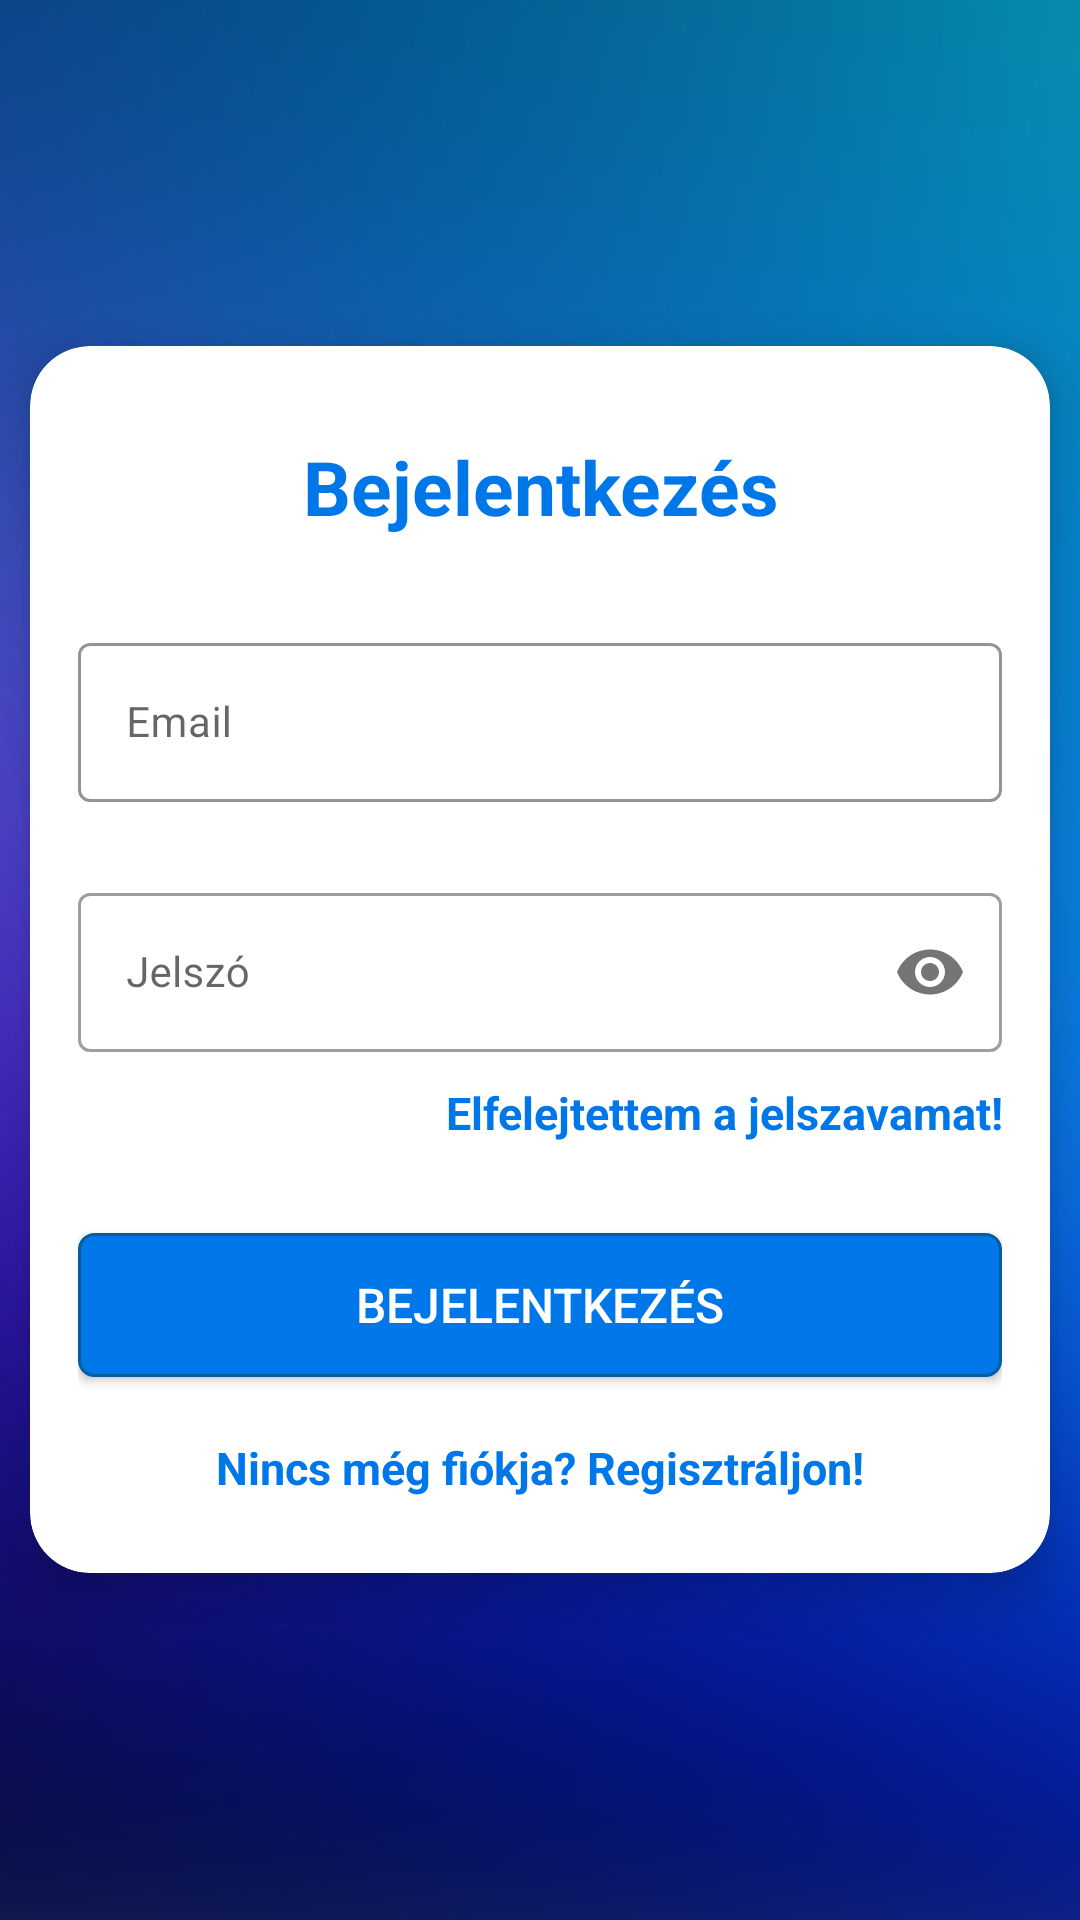

Here is an Android app screen rendered from its layout file. Give the layout XML and the strings, colors and styles it references.
<!-- AndroidManifest.xml: application theme NoActionBarTheme -->
<!-- res/layout/activity_login.xml -->
<?xml version="1.0" encoding="utf-8"?>
<LinearLayout xmlns:android="http://schemas.android.com/apk/res/android"
    xmlns:app="http://schemas.android.com/apk/res-auto"
    xmlns:tools="http://schemas.android.com/tools"
    android:layout_width="match_parent"
    android:layout_height="match_parent"
    tools:context=".LoginActivity"
    android:orientation="vertical"
    android:gravity="center"
    android:background="@drawable/blue_violet_gradient_background">

    <androidx.cardview.widget.CardView
        android:layout_width="match_parent"
        android:layout_height="wrap_content"
        app:cardBackgroundColor="@color/white"
        app:cardCornerRadius="20dp"
        android:layout_marginHorizontal="10dp"
        app:cardElevation="10dp">

        <LinearLayout
            android:layout_width="match_parent"
            android:layout_height="wrap_content"
            android:orientation="vertical">

            <TextView
                android:layout_width="match_parent"
                android:layout_height="wrap_content"
                android:text="@string/login_title"
                android:gravity="center"
                android:textSize="25sp"
                android:layout_marginTop="30dp"
                android:textStyle="bold"
                android:textColor="@color/Royal_Blue"/>

            <com.google.android.material.textfield.TextInputLayout
                android:id="@+id/emailLayout"
                style="@style/LoginTextInputOuterFieldStyle"
                android:layout_width="match_parent"
                android:layout_height="wrap_content"
                android:layout_marginHorizontal="16dp"
                android:layout_marginTop="30dp"
                app:boxStrokeColor="@color/Royal_Blue_Dark"
                app:hintTextColor="@color/Royal_Blue">

                <com.google.android.material.textfield.TextInputEditText
                    android:id="@+id/emailEt"
                    style="@style/LoginTextInputInnerFieldStyle"
                    android:layout_width="match_parent"
                    android:layout_height="wrap_content"
                    android:hint="@string/email_hint"
                    android:textColorHint="#757575" />

            </com.google.android.material.textfield.TextInputLayout>

            <com.google.android.material.textfield.TextInputLayout
                android:id="@+id/passwordLayout"
                style="@style/LoginTextInputOuterFieldStyle"
                android:layout_width="match_parent"
                android:layout_height="wrap_content"
                android:layout_marginHorizontal="16dp"
                android:layout_marginTop="10dp"
                app:passwordToggleEnabled="true">

                <com.google.android.material.textfield.TextInputEditText
                    android:id="@+id/passwordEt"
                    style="@style/LoginTextInputInnerFieldStyle"
                    android:layout_width="match_parent"
                    android:layout_height="wrap_content"
                    android:hint="@string/password_hint"
                    android:textColorHint="#757575"
                    android:inputType="textPassword"/>

                <TextView
                    android:id="@+id/goto_forgot_password"
                    android:gravity="end"
                    android:layout_width="match_parent"
                    android:layout_height="wrap_content"
                    android:text="@string/forgot_my_password"
                    android:textSize="15sp"
                    android:layout_marginTop="10dp"
                    android:textStyle="bold"
                    android:textColor="@color/Royal_Blue"/>

                <androidx.appcompat.widget.AppCompatButton
                    android:id="@+id/login_btn"
                    android:layout_width="match_parent"
                    android:layout_height="wrap_content"
                    android:text="@string/login_btn"
                    android:textColor="@color/white"
                    android:background="@drawable/home_page_option_border"
                    android:layout_marginTop="30dp"
                    android:layout_marginBottom="10dp"
                    android:textSize="16sp"/>

                <TextView
                    android:id="@+id/goto_registration"
                    android:layout_width="match_parent"
                    android:layout_height="wrap_content"
                    android:text="@string/goto_registration"
                    android:gravity="center"
                    android:textSize="15sp"
                    android:layout_marginVertical="10dp"
                    android:textStyle="bold"
                    android:textColor="@color/Royal_Blue"/>

            </com.google.android.material.textfield.TextInputLayout>
        </LinearLayout>
    </androidx.cardview.widget.CardView>

</LinearLayout>
<!-- resources referenced by this layout -->
<resources>
  <color name="Royal_Blue">#0077E9</color>
  <color name="Royal_Blue_Dark">#055C9D</color>
  <color name="white">#FFFFFFFF</color>
  <!-- drawable blue_violet_gradient_background: jpg bitmap (drawable, 390420 bytes) -->
  <!-- drawable home_page_option_border (drawable) -->
  <?xml version="1.0" encoding="utf-8"?>
  <shape xmlns:android="http://schemas.android.com/apk/res/android"
      android:shape="rectangle">
  <stroke
      android:width="1dp"
      android:color="@color/Royal_Blue_Dark"/>
      <solid android:color="@color/Royal_Blue" />
      <corners android:radius="5dp" />
  </shape>
  <string name="email_hint">Email</string>
  <string name="forgot_my_password">Elfelejtettem a jelszavamat!</string>
  <string name="goto_registration">Nincs még fiókja? Regisztráljon!</string>
  <string name="login_btn">Bejelentkezés</string>
  <string name="login_title">Bejelentkezés</string>
  <string name="password_hint">Jelszó</string>
  <style name="LoginTextInputInnerFieldStyle" parent="Widget.MaterialComponents.TextInputEditText.OutlinedBox">
          <item name="android:layout_width">match_parent</item>
          <item name="android:layout_height">wrap_content</item>
          <item name="android:textColor">@color/black</item>
          <item name="android:textColorHint">@color/black</item>
          <item name="android:maxLines">1</item>
          <item name="android:textSize">14sp</item>
          <item name="android:singleLine">true</item>
      </style>
  <style name="LoginTextInputOuterFieldStyle" parent="Widget.MaterialComponents.TextInputLayout.OutlinedBox">
          <item name="android:layout_width">match_parent</item>
          <item name="android:layout_height">wrap_content</item>
          <item name="android:layout_marginTop">15dp</item>
          <item name="android:layout_marginBottom">15dp</item>
      </style>
  <style name="NoActionBarTheme" parent="Theme.MaterialComponents.Light.NoActionBar">
          <item name="colorPrimary">@color/Royal_Blue</item>
          <item name="colorPrimaryVariant">@color/Royal_Blue_Dark</item>
          <item name="colorOnPrimary">@color/white</item>
      </style>
  <color name="black">#FF000000</color>
</resources>
